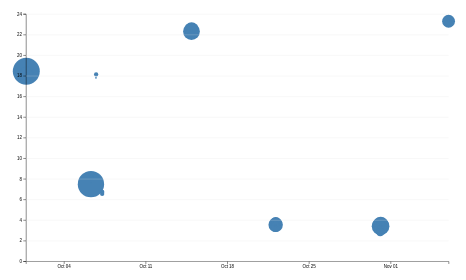
D3 v7 page, settled after 480 driven frames (8 s of simulated time); the page loaded 1 data file(s).


// ── ../global.js
console.log('IT’S ALIVE!');

function $$(selector, context = document) {
  return Array.from(context.querySelectorAll(selector));
}

const pages = [
    { url: '', title: 'Home' },
    { url: 'projects/', title: 'Projects' },
    { url: 'contact/', title: 'Contact' },
    { url: 'Resume/', title: 'Resume' },
    { url: 'meta/', title: 'Meta' },
    { url: 'https://github.com/JaydenLiauw', title: 'GitHub' }
];

const BASE_PATH = (location.hostname === 'localhost' || location.hostname === '127.0.0.1')
    ? '/'
    : '/Portfolio/';

let nav = document.querySelector('nav');

for (let p of pages) {
    let a = document.createElement('a');
    a.href = p.url.startsWith('http') ? p.url : BASE_PATH + p.url;
    a.textContent = p.title;

    if (a.host !== location.host) {
        a.target = '_blank';
    }

    nav.append(a);
}

let navLinks = $$('nav a');

let currentLink = navLinks.find(
    a => a.host === location.host && a.pathname === location.pathname
);

if (currentLink) {
    currentLink.classList.add('current');
}

document.body.insertAdjacentHTML(
    'afterbegin',
    `
    <label class="color-scheme">
        Theme:
        <select>
            <option value="light">Light</option>
            <option value="dark">Dark</option>
            <option value="auto">Automatic</option>
        </select>
    </label>
    `
);

const select = document.querySelector('.color-scheme select');

// Get the previously saved theme
const savedTheme = localStorage.getItem('colorScheme') || 'auto';

// Apply the saved theme
select.value = savedTheme;
document.documentElement.style.colorScheme =
    savedTheme === 'auto' ? 'light dark' : savedTheme;

// Save the theme whenever the user changes it
select.addEventListener('change', function (event) {
    const theme = event.target.value;

    document.documentElement.style.colorScheme =
        theme === 'auto' ? 'light dark' : theme;

    localStorage.setItem('colorScheme', theme);
});

// ── main.js
let data = await d3.csv('loc.csv', (row) => ({
    ...row,
    line: Number(row.line),
    depth: Number(row.depth),
    length: Number(row.length),
    datetime: new Date(row.datetime),
}));

console.log(data);
let commits = d3.groups(data, (d) => d.commit)
    .map(([commit, lines]) => ({
        id: commit,
        url: `https://github.com/JaydenLiauw/Portfolio/commit/${commit}`,
        datetime: lines[0].datetime,
        author: lines[0].author,
        hourFrac: lines[0].datetime.getHours()
            + lines[0].datetime.getMinutes() / 60,
        totalLines: lines.length,
    }));

console.log(commits);
const width = 1000;
const height = 600;

const margin = {
    top: 20,
    right: 20,
    bottom: 30,
    left: 40
};

const usableArea = {
    top: margin.top,
    right: width - margin.right,
    bottom: height - margin.bottom,
    left: margin.left,
    width: width - margin.left - margin.right,
    height: height - margin.top - margin.bottom
};
const xScale = d3.scaleTime()
    .domain(d3.extent(commits, d => d.datetime))
    .range([usableArea.left, usableArea.right]);

const yScale = d3.scaleLinear()
    .domain([0, 24])
    .range([usableArea.bottom, usableArea.top]);
    const svg = d3.select('#chart')
    .append('svg')
    .attr('viewBox', `0 0 ${width} ${height}`)
    .style('overflow', 'visible');
    createBrushSelector(svg);
    const [minLines, maxLines] = d3.extent(commits, d => d.totalLines);

    const rScale = d3.scaleSqrt()
    .domain([minLines, maxLines])
    .range([2, 30]);
    
    const sortedCommits = d3.sort(commits, d => -d.totalLines);
    const dots = svg.append('g')
    .selectAll('circle')
    .data(sortedCommits)
    .join('circle')
    .attr('cx', d => xScale(d.datetime))
    .attr('cy', d => yScale(d.hourFrac))
    .attr('r', d => rScale(d.totalLines))
    .attr('fill', 'steelblue');

dots.append('title')
    .text(d => `Commit: ${d.id.slice(0, 7)}
Date: ${d.datetime.toLocaleDateString()}
Time: ${d.datetime.toLocaleTimeString()}
Lines of Code: ${d.totalLines}`);

dots.on('click', (event, d) => {
    window.open(d.url, '_blank', 'noopener,noreferrer');
});

dots.on('mouseenter', (event, commit) => {
    renderTooltipContent(commit);
    updateTooltipVisibility(true);
});

dots.on('mousemove', (event) => {
    updateTooltipPosition(event);
});

dots.on('mouseleave', () => {
    updateTooltipVisibility(false);
});
    
const xAxis = d3.axisBottom(xScale)
    .ticks(5)
    .tickFormat(d3.timeFormat('%b %d'));

svg.append('g')
    .attr('transform', `translate(0, ${usableArea.bottom})`)
    .call(xAxis);

const yAxis = d3.axisLeft(yScale);

svg.append('g')
    .attr('transform', `translate(${usableArea.left}, 0)`)
    .call(yAxis);

svg.append('g')
    .attr('class', 'gridlines')
    .attr('transform', `translate(${usableArea.left}, 0)`)
    .call(
        d3.axisLeft(yScale)
            .tickSize(-usableArea.width)
            .tickFormat('')
    );
    const stats = [
    { label: 'Total Lines', value: data.length },
    { label: 'Total Commits', value: commits.length },
    { label: 'Total Files', value: new Set(data.map(d => d.file)).size },
    { label: 'Maximum Depth', value: d3.max(data, d => d.depth) },
    { label: 'Longest Line', value: d3.max(data, d => d.length) },
];

const statsContainer = d3.select('#stats');

stats.forEach(stat => {
    statsContainer.append('dt').text(stat.label);
    statsContainer.append('dd').text(stat.value);
});
svg.append('text')
    .attr('x', usableArea.left)
    .attr('y', usableArea.top - 5)
    .attr('text-anchor', 'start')
    .attr('font-size', '14px')
    .text('Time of Day');
    svg.append('text')
    .attr('x', usableArea.left + usableArea.width / 2)
    .attr('y', usableArea.bottom + 45)
    .attr('text-anchor', 'middle')
    .attr('font-size', '14px')
    .text('Commit Date');
    function updateTooltipVisibility(isVisible) {
    const tooltip = document.getElementById('commit-tooltip');
    tooltip.hidden = !isVisible;
}
function renderTooltipContent(commit) {
    const link = document.getElementById('commit-link');
    const date = document.getElementById('commit-date');

    if (Object.keys(commit).length === 0) return;

    link.href = commit.url;
    link.textContent = commit.id;

    date.textContent = commit.datetime?.toLocaleString('en', {
        dateStyle: 'full',
    });

    const time = document.getElementById('commit-time');
    const lines = document.getElementById('commit-lines');

    time.textContent = commit.datetime.toLocaleTimeString();
    lines.textContent = commit.totalLines;
    const author = document.getElementById('commit-author');
author.textContent = commit.author;
}
function updateTooltipPosition(event) {
    const tooltip = document.getElementById('commit-tooltip');

    tooltip.style.left = `${event.clientX + 10}px`;
    tooltip.style.top = `${event.clientY + 10}px`;
}
function createBrushSelector(svg) {
    svg.call(
        d3.brush()
            .on('start brush end', brushed)
    );
}

function brushed(event) {
    const selection = event.selection;

    if (!selection) {
        return;
    }

    const [[x0, y0], [x1, y1]] = selection;

    const selectedCommits = commits.filter(commit => {
        const x = xScale(commit.datetime);
        const y = yScale(commit.hourFrac);

        return x >= x0 && x <= x1 && y >= y0 && y <= y1;
    });

    console.log(selectedCommits);
}

### data: loc.csv
file, line, type, commit, author, date, time, timezone, datetime, depth, length
style.css, 1, css, 72dc46a, JaydenLiauw, 2026-10-06, 00:29:28, -07:00, 2026-10-06T00:29:28-07:00, 0, 5
style.css, 2, css, 016ed7c, JaydenLiauw, 2026-10-06, 23:51:20, -07:00, 2026-10-06T23:51:20-07:00, 2, 20
style.css, 3, css, 72dc46a, JaydenLiauw, 2026-10-06, 00:29:28, -07:00, 2026-10-06T00:29:28-07:00, 2, 32
style.css, 4, css, 72dc46a, JaydenLiauw, 2026-10-06, 00:29:28, -07:00, 2026-10-06T00:29:28-07:00, 0, 0
style.css, 5, css, 04f5930, JaydenLiauw, 2026-09-30, 11:11:17, -07:00, 2026-09-30T11:11:17-07:00, 0, 4
style.css, 6, css, 04f5930, JaydenLiauw, 2026-09-30, 11:11:17, -07:00, 2026-09-30T11:11:17-07:00, 1, 23
style.css, 7, css, 72dc46a, JaydenLiauw, 2026-10-06, 00:29:28, -07:00, 2026-10-06T00:29:28-07:00, 1, 15
style.css, 8, css, 72dc46a, JaydenLiauw, 2026-10-06, 00:29:28, -07:00, 2026-10-06T00:29:28-07:00, 0, 18
style.css, 9, css, 72dc46a, JaydenLiauw, 2026-10-06, 00:29:28, -07:00, 2026-10-06T00:29:28-07:00, 0, 11
style.css, 10, css, 72dc46a, JaydenLiauw, 2026-10-06, 00:29:28, -07:00, 2026-10-06T00:29:28-07:00, 0, 0
style.css, 11, css, 72dc46a, JaydenLiauw, 2026-10-06, 00:29:28, -07:00, 2026-10-06T00:29:28-07:00, 0, 3
style.css, 12, css, 72dc46a, JaydenLiauw, 2026-10-06, 00:29:28, -07:00, 2026-10-06T00:29:28-07:00, 2, 12
style.css, 13, css, 72dc46a, JaydenLiauw, 2026-10-06, 00:29:28, -07:00, 2026-10-06T00:29:28-07:00, 2, 17
style.css, 14, css, 72dc46a, JaydenLiauw, 2026-10-06, 00:29:28, -07:00, 2026-10-06T00:29:28-07:00, 2, 41
style.css, 15, css, 72dc46a, JaydenLiauw, 2026-10-06, 00:29:28, -07:00, 2026-10-06T00:29:28-07:00, 0, 0
style.css, 16, css, 72dc46a, JaydenLiauw, 2026-10-06, 00:29:28, -07:00, 2026-10-06T00:29:28-07:00, 0, 5
style.css, 17, css, 72dc46a, JaydenLiauw, 2026-10-06, 00:29:28, -07:00, 2026-10-06T00:29:28-07:00, 2, 6
style.css, 18, css, 72dc46a, JaydenLiauw, 2026-10-06, 00:29:28, -07:00, 2026-10-06T00:29:28-07:00, 2, 17
style.css, 19, css, 72dc46a, JaydenLiauw, 2026-10-06, 00:29:28, -07:00, 2026-10-06T00:29:28-07:00, 2, 20
style.css, 20, css, 72dc46a, JaydenLiauw, 2026-10-06, 00:29:28, -07:00, 2026-10-06T00:29:28-07:00, 2, 13
style.css, 21, css, 72dc46a, JaydenLiauw, 2026-10-06, 00:29:28, -07:00, 2026-10-06T00:29:28-07:00, 2, 13
style.css, 22, css, e4b44f1, JaydenLiauw, 2026-10-06, 23:32:35, -07:00, 2026-10-06T23:32:35-07:00, 2, 5
style.css, 23, css, e4b44f1, JaydenLiauw, 2026-10-06, 23:32:35, -07:00, 2026-10-06T23:32:35-07:00, 2, 20
style.css, 24, css, e4b44f1, JaydenLiauw, 2026-10-06, 23:32:35, -07:00, 2026-10-06T23:32:35-07:00, 0, 0
style.css, 25, css, 72dc46a, JaydenLiauw, 2026-10-06, 00:29:28, -07:00, 2026-10-06T00:29:28-07:00, 0, 13
style.css, 26, css, 72dc46a, JaydenLiauw, 2026-10-06, 00:29:28, -07:00, 2026-10-06T00:29:28-07:00, 2, 43
style.css, 27, css, 72dc46a, JaydenLiauw, 2026-10-06, 00:29:28, -07:00, 2026-10-06T00:29:28-07:00, 2, 20
style.css, 28, css, 72dc46a, JaydenLiauw, 2026-10-06, 00:29:28, -07:00, 2026-10-06T00:29:28-07:00, 0, 0
style.css, 29, css, 72dc46a, JaydenLiauw, 2026-10-06, 00:29:28, -07:00, 2026-10-06T00:29:28-07:00, 0, 0
style.css, 30, css, 72dc46a, JaydenLiauw, 2026-10-06, 00:29:28, -07:00, 2026-10-06T00:29:28-07:00, 0, 9
style.css, 31, css, 18f86cb, JaydenLiauw, 2026-10-06, 01:00:05, -07:00, 2026-10-06T01:00:05-07:00, 2, 12
style.css, 32, css, a944c4d, JaydenLiauw, 2026-10-06, 00:54:09, -07:00, 2026-10-06T00:54:09-07:00, 2, 58
style.css, 33, css, 72dc46a, JaydenLiauw, 2026-10-06, 00:29:28, -07:00, 2026-10-06T00:29:28-07:00, 2, 7
style.css, 34, css, 72dc46a, JaydenLiauw, 2026-10-06, 00:29:28, -07:00, 2026-10-06T00:29:28-07:00, 0, 0
style.css, 35, css, 72dc46a, JaydenLiauw, 2026-10-06, 00:29:28, -07:00, 2026-10-06T00:29:28-07:00, 0, 13
style.css, 36, css, 72dc46a, JaydenLiauw, 2026-10-06, 00:29:28, -07:00, 2026-10-06T00:29:28-07:00, 2, 14
style.css, 37, css, 72dc46a, JaydenLiauw, 2026-10-06, 00:29:28, -07:00, 2026-10-06T00:29:28-07:00, 0, 0
style.css, 38, css, 72dc46a, JaydenLiauw, 2026-10-06, 00:29:28, -07:00, 2026-10-06T00:29:28-07:00, 0, 17
style.css, 39, css, 72dc46a, JaydenLiauw, 2026-10-06, 00:29:28, -07:00, 2026-10-06T00:29:28-07:00, 2, 12
style.css, 40, css, 72dc46a, JaydenLiauw, 2026-10-06, 00:29:28, -07:00, 2026-10-06T00:29:28-07:00, 2, 26
style.css, 41, css, 72dc46a, JaydenLiauw, 2026-10-06, 00:29:28, -07:00, 2026-10-06T00:29:28-07:00, 2, 15
style.css, 42, css, 72dc46a, JaydenLiauw, 2026-10-06, 00:29:28, -07:00, 2026-10-06T00:29:28-07:00, 0, 0
style.css, 43, css, 72dc46a, JaydenLiauw, 2026-10-06, 00:29:28, -07:00, 2026-10-06T00:29:28-07:00, 0, 12
style.css, 44, css, 72dc46a, JaydenLiauw, 2026-10-06, 00:29:28, -07:00, 2026-10-06T00:29:28-07:00, 2, 8
style.css, 45, css, 72dc46a, JaydenLiauw, 2026-10-06, 00:29:28, -07:00, 2026-10-06T00:29:28-07:00, 0, 0
style.css, 46, css, 72dc46a, JaydenLiauw, 2026-10-06, 00:29:28, -07:00, 2026-10-06T00:29:28-07:00, 0, 2
style.css, 47, css, 72dc46a, JaydenLiauw, 2026-10-06, 00:29:28, -07:00, 2026-10-06T00:29:28-07:00, 2, 14
style.css, 48, css, 72dc46a, JaydenLiauw, 2026-10-06, 00:29:28, -07:00, 2026-10-06T00:29:28-07:00, 0, 0
style.css, 49, css, 72dc46a, JaydenLiauw, 2026-10-06, 00:29:28, -07:00, 2026-10-06T00:29:28-07:00, 0, 22
style.css, 50, css, 72dc46a, JaydenLiauw, 2026-10-06, 00:29:28, -07:00, 2026-10-06T00:29:28-07:00, 2, 15
style.css, 51, css, 72dc46a, JaydenLiauw, 2026-10-06, 00:29:28, -07:00, 2026-10-06T00:29:28-07:00, 2, 17
style.css, 52, css, 72dc46a, JaydenLiauw, 2026-10-06, 00:29:28, -07:00, 2026-10-06T00:29:28-07:00, 0, 0
style.css, 53, css, baca6fa, JaydenLiauw, 2026-10-06, 01:26:06, -07:00, 2026-10-06T01:26:06-07:00, 0, 5
style.css, 54, css, 4792521, JaydenLiauw, 2026-10-06, 11:08:15, -07:00, 2026-10-06T11:08:15-07:00, 2, 12
style.css, 55, css, 4792521, JaydenLiauw, 2026-10-06, 11:08:15, -07:00, 2026-10-06T11:08:15-07:00, 2, 29
style.css, 56, css, 4792521, JaydenLiauw, 2026-10-06, 11:08:15, -07:00, 2026-10-06T11:08:15-07:00, 2, 17
style.css, 57, css, baca6fa, JaydenLiauw, 2026-10-06, 01:26:06, -07:00, 2026-10-06T01:26:06-07:00, 2, 16
style.css, 58, css, baca6fa, JaydenLiauw, 2026-10-06, 01:26:06, -07:00, 2026-10-06T01:26:06-07:00, 0, 0
… [head cut at 6 KiB]